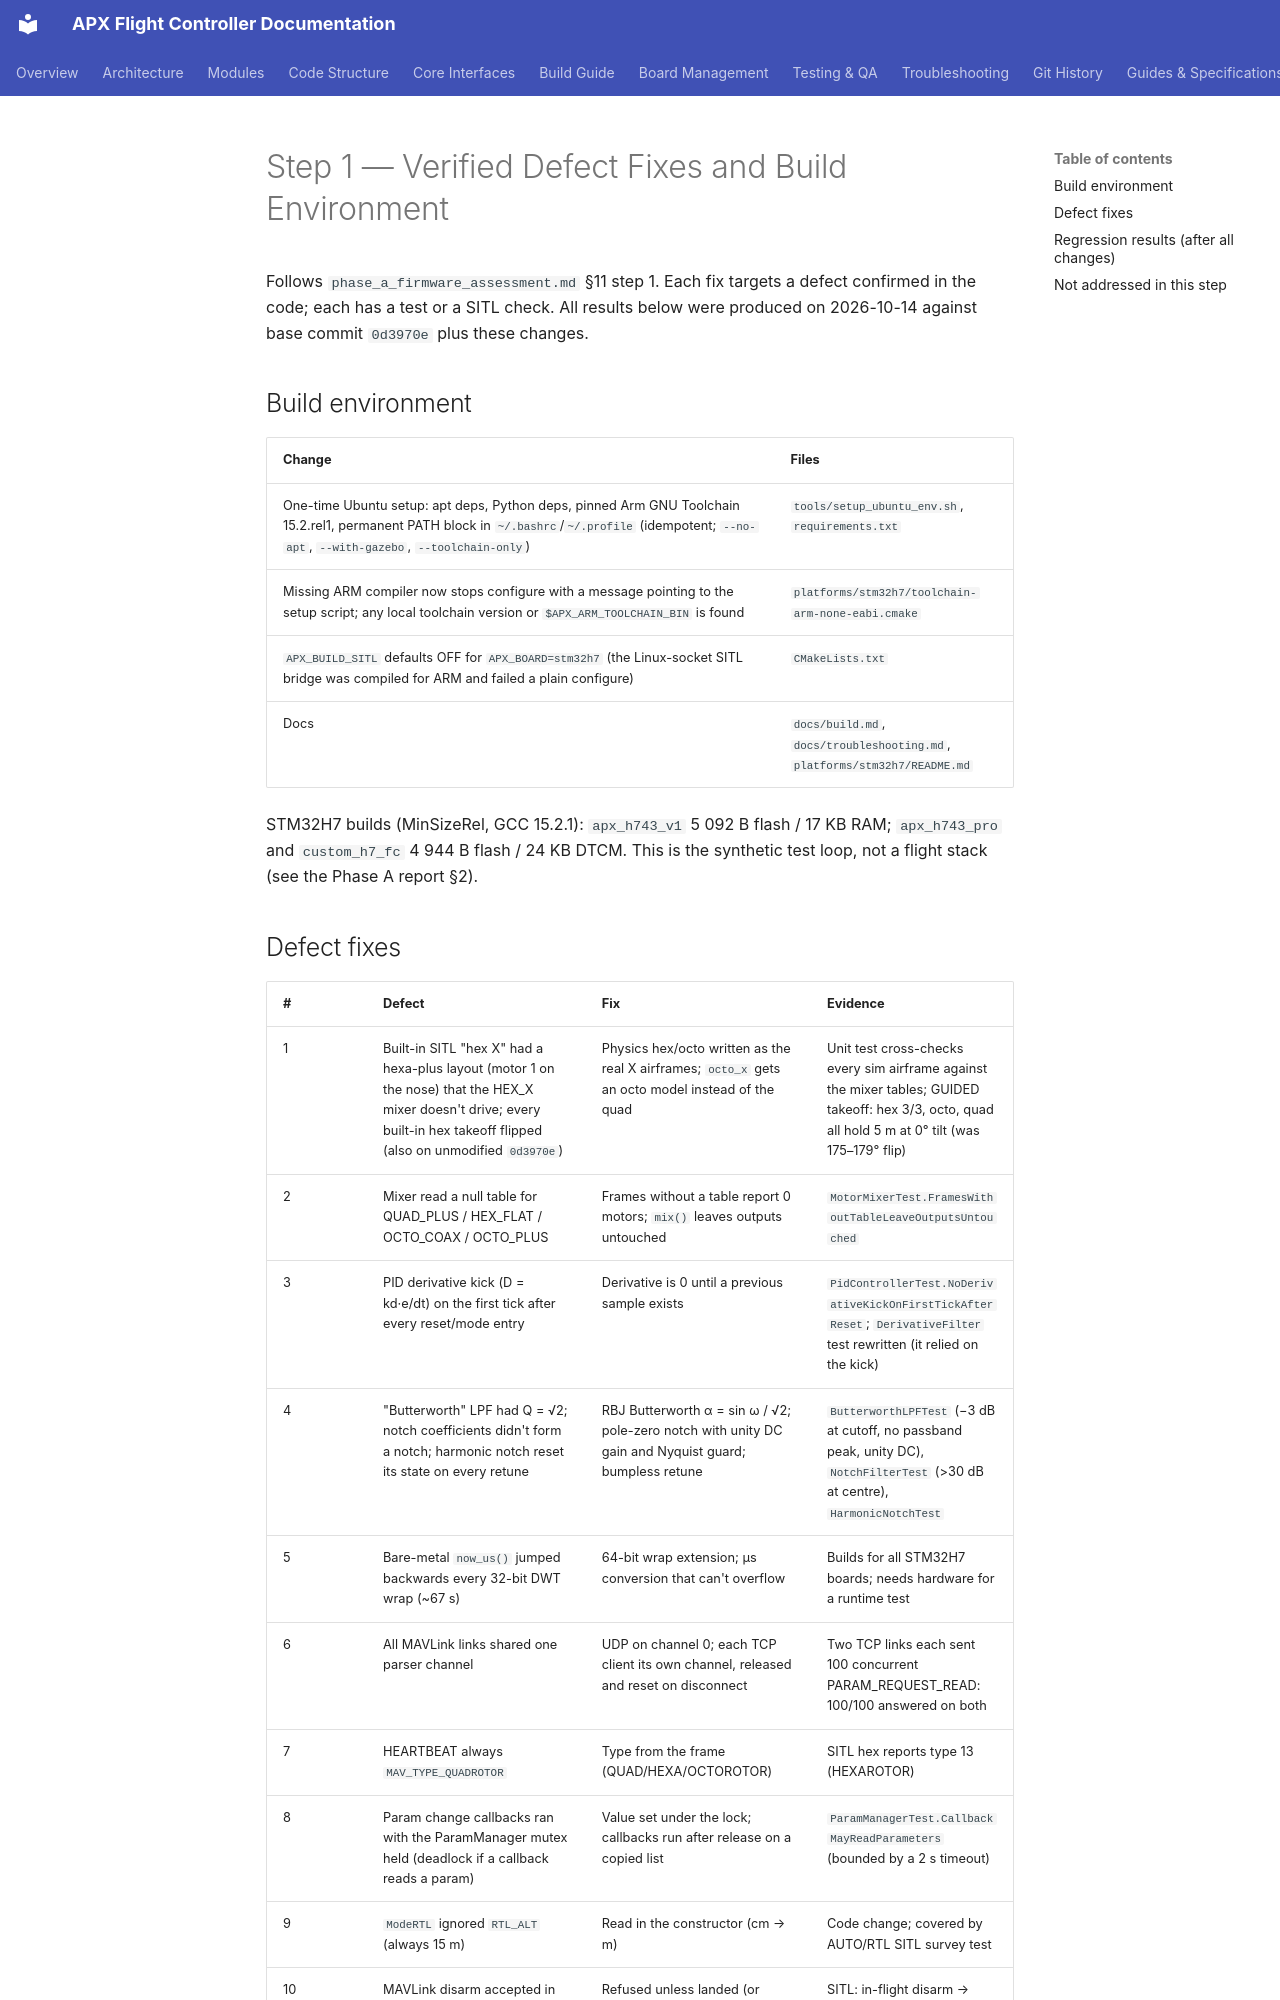

repository: SVPR94/apx-firmware · page: assessment/step1_defect_fixes/index.html · generator: mkdocs

# Step 1 — Verified Defect Fixes and Build Environment

Follows `phase_a_firmware_assessment.md` §11 step 1. Each fix targets a defect
confirmed in the code; each has a test or a SITL check. All results below were
produced on 2026-10-14 against base commit `0d3970e` plus these changes.

## Build environment

| Change | Files |
|---|---|
| One-time Ubuntu setup: apt deps, Python deps, pinned Arm GNU Toolchain 15.2.rel1, permanent PATH block in `~/.bashrc`/`~/.profile` (idempotent; `--no-apt`, `--with-gazebo`, `--toolchain-only`) | `tools/setup_ubuntu_env.sh`, `requirements.txt` |
| Missing ARM compiler now stops configure with a message pointing to the setup script; any local toolchain version or `$APX_ARM_TOOLCHAIN_BIN` is found | `platforms/stm32h7/toolchain-arm-none-eabi.cmake` |
| `APX_BUILD_SITL` defaults OFF for `APX_BOARD=stm32h7` (the Linux-socket SITL bridge was compiled for ARM and failed a plain configure) | `CMakeLists.txt` |
| Docs | `docs/build.md`, `docs/troubleshooting.md`, `platforms/stm32h7/README.md` |

STM32H7 builds (MinSizeRel, GCC 15.2.1): `apx_h743_v1` 5 092 B flash / 17 KB RAM;
`apx_h743_pro` and `custom_h7_fc` 4 944 B flash / 24 KB DTCM. This is the
synthetic test loop, not a flight stack (see the Phase A report §2).
